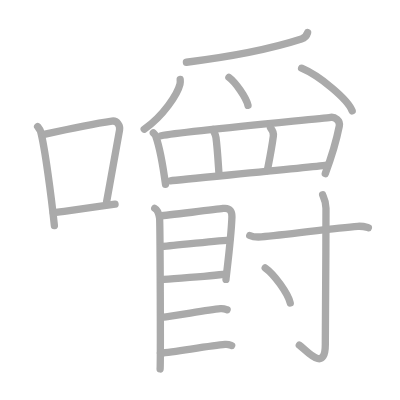
t = 0.00 s
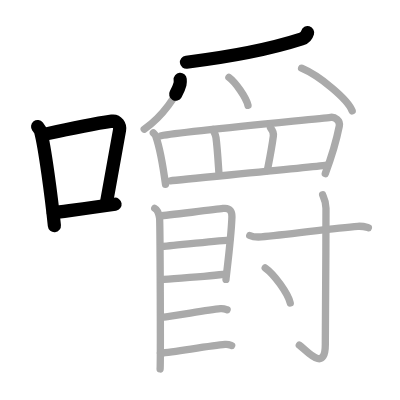
t = 4.25 s
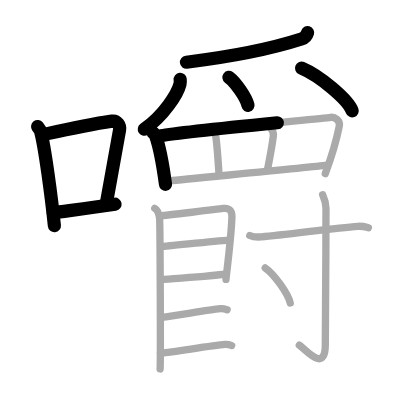
t = 8.50 s
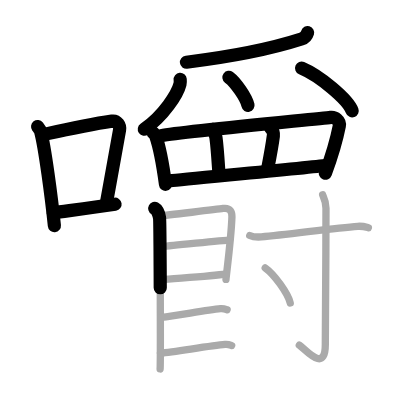
t = 12.50 s
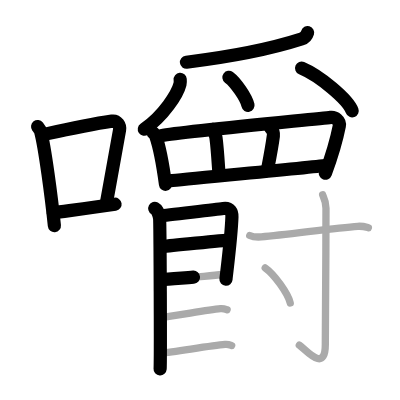
t = 15.50 s
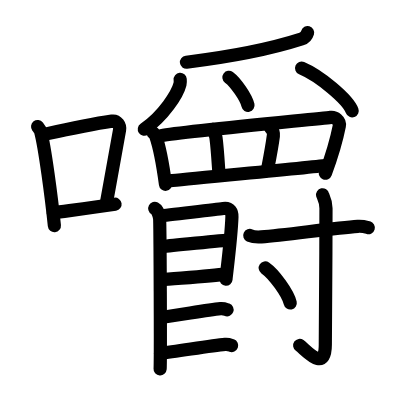
t = 21.00 s

The animated SVG that drew these frames (rendered in a browser with its animation timeline set to each time). Animation: 21 SMIL elements (animate=21); one cycle of 21.00 s.

<?xml version="1.0" standalone="no"?>
<!DOCTYPE svg PUBLIC "-//W3C//DTD SVG 1.1//EN"   "http://www.w3.org/Graphics/SVG/1.1/DTD/svg11.dtd">
<svg width="400px" height="400px"  version="1.1" xmlns="http://www.w3.org/2000/svg">
  <defs>
    <marker id="Triangle" viewBox="0 0 10 10" refX="0" refY="5" markerUnits="strokeWidth" markerWidth="3" style="stroke-opacity:0%;fill:#aaaaaa;" markerHeight="2" orient="auto">
      <path d="M 0 0 L 10 5 L 0 10 z" />
    </marker>
    
    <marker id="Arrow" viewBox="0 0 10 10" refX="5" refY="5" markerUnits="strokeWidth" markerWidth="1.8" style="stroke-opacity:0%;fill:#770000;" markerHeight="2" orient="auto">
      <path d="M 0 4 L 6 4 L 4 1 L 10 5 L 4 9 L 6 6 L 0 6 z" />
        <circle cx="5" cy="5" r="5" />
      </marker>
    
    <marker id="TriangleRed" viewBox="0 0 10 10" refX="0" refY="5" markerUnits="strokeWidth" markerWidth="3" style="stroke-opacity:0%;fill:#CC0000;" markerHeight="2" orient="auto">
      <path d="M 0 0 L 10 5 L 0 10 z" />
    </marker>
    
    <marker id="ArrowRed" viewBox="0 0 10 10" refX="5" refY="5" markerUnits="strokeWidth" markerWidth="1.8" style="stroke-opacity:0%;fill:#CC0000;" markerHeight="2" orient="auto">
      <path d="M 0 4 L 6 4 L 4 1 L 10 5 L 4 9 L 6 6 L 0 6 z" />
        <circle cx="5" cy="5" r="5" />
      </marker>
    
  </defs>
  
  <path style="fill:#ffffff; fill-opacity:100%; fill-rule:evenodd; stroke-width:0;" d="M 0 0 L 400px 0 L 400px 400px L 0 400px L 0 0" />

  <g transform="scale(3.6697247706422 3.6697247706422)">
<path style="fill:none; fill-opacity:0%; fill-rule:evenodd; stroke:#aaaaaa; stroke-opacity:100%; stroke-width: 1.5pt; stroke-linejoin:round; stroke-linecap:round;" d="M10.25 34.5c0.33 0.43 0.67 0.79 0.82 1.33c1.15 4.27 2.96 18 3.75 25.67"></path>
<path style="fill:none; fill-opacity:0%; fill-rule:evenodd; stroke:#aaaaaa; stroke-opacity:100%; stroke-width: 1.5pt; stroke-linejoin:round; stroke-linecap:round;" d="M12.32 36.56c8.37-1.87 14.31-3 18.19-3.56c1.42-0.21 2.27 1.22 2.07 2.42c-0.84 4.99-2.29 12.72-3.54 19.62"></path>
<path style="fill:none; fill-opacity:0%; fill-rule:evenodd; stroke:#aaaaaa; stroke-opacity:100%; stroke-width: 1.5pt; stroke-linejoin:round; stroke-linecap:round;" d="M14.51 57.99c4.56-0.63 10.57-1.37 16.84-2.34"></path>
<path style="fill:none; fill-opacity:0%; fill-rule:evenodd; stroke:#aaaaaa; stroke-opacity:100%; stroke-width: 1.5pt; stroke-linejoin:round; stroke-linecap:round;" d="M83.82 8.89c-0.32 1.11-0.79 1.47-1.69 1.76c-3.38 1.09-13.66 4.15-31.33 6.31"></path>
<path style="fill:none; fill-opacity:0%; fill-rule:evenodd; stroke:#aaaaaa; stroke-opacity:100%; stroke-width: 1.5pt; stroke-linejoin:round; stroke-linecap:round;" d="M49.1 21.64c0.03 0.32 0.06 0.83-0.05 1.28c-0.67 2.71-4.5 8.65-9.75 12.29"></path>
<path style="fill:none; fill-opacity:0%; fill-rule:evenodd; stroke:#aaaaaa; stroke-opacity:100%; stroke-width: 1.5pt; stroke-linejoin:round; stroke-linecap:round;" d="M62.38 21.08c1.83 1.35 4.74 5.54 5.2 7.63"></path>
<path style="fill:none; fill-opacity:0%; fill-rule:evenodd; stroke:#aaaaaa; stroke-opacity:100%; stroke-width: 1.5pt; stroke-linejoin:round; stroke-linecap:round;" d="M82.19 18.58c4.87 2.05 12.57 8.44 13.78 11.63"></path>
<path style="fill:none; fill-opacity:0%; fill-rule:evenodd; stroke:#aaaaaa; stroke-opacity:100%; stroke-width: 1.5pt; stroke-linejoin:round; stroke-linecap:round;" d="M41.78 36.22c0.26 0.26 0.53 0.48 0.65 0.81c0.92 2.64 2.03 8.44 2.67 13.2"></path>
<path style="fill:none; fill-opacity:0%; fill-rule:evenodd; stroke:#aaaaaa; stroke-opacity:100%; stroke-width: 1.5pt; stroke-linejoin:round; stroke-linecap:round;" d="M43.92 36.99c5.8-1.15 43.1-4.6 46.18-5.01c1.12-0.15 2.65 0.85 2.36 2.35c-0.62 3.13-2.15 8.5-3.82 12.98"></path>
<path style="fill:none; fill-opacity:0%; fill-rule:evenodd; stroke:#aaaaaa; stroke-opacity:100%; stroke-width: 1.5pt; stroke-linejoin:round; stroke-linecap:round;" d="M58.07 35.24c0.04 0.42 0.65 1.23 0.78 2.24c0.44 3.24 0.71 8.59 0.84 10.11"></path>
<path style="fill:none; fill-opacity:0%; fill-rule:evenodd; stroke:#aaaaaa; stroke-opacity:100%; stroke-width: 1.5pt; stroke-linejoin:round; stroke-linecap:round;" d="M73.72 34.82c0.78 0.93 0.88 1.34 0.77 2.22c-0.45 3.46-1.38 8.05-1.65 9.47"></path>
<path style="fill:none; fill-opacity:0%; fill-rule:evenodd; stroke:#aaaaaa; stroke-opacity:100%; stroke-width: 1.5pt; stroke-linejoin:round; stroke-linecap:round;" d="M46.43 49.27c3.62-0.46 37.65-3.55 42.62-4.25"></path>
<path style="fill:none; fill-opacity:0%; fill-rule:evenodd; stroke:#aaaaaa; stroke-opacity:100%; stroke-width: 1.5pt; stroke-linejoin:round; stroke-linecap:round;" d="M42.17 56.78c0.73 0.4 1.17 1.8 1.31 2.59c0.15 0.8 0.31 39.19 0.15 41.17"></path>
<path style="fill:none; fill-opacity:0%; fill-rule:evenodd; stroke:#aaaaaa; stroke-opacity:100%; stroke-width: 1.5pt; stroke-linejoin:round; stroke-linecap:round;" d="M43.74 58.8c1.28-0.08 15.9-1.83 17.07-1.99c1.97-0.28 2.43 1.01 2.39 2.29C63 65 61.58 75.64 61.58 76.14"></path>
<path style="fill:none; fill-opacity:0%; fill-rule:evenodd; stroke:#aaaaaa; stroke-opacity:100%; stroke-width: 1.5pt; stroke-linejoin:round; stroke-linecap:round;" d="M43.96 67.16c1.74 0 13.29-1.41 18.58-1.74"></path>
<path style="fill:none; fill-opacity:0%; fill-rule:evenodd; stroke:#aaaaaa; stroke-opacity:100%; stroke-width: 1.5pt; stroke-linejoin:round; stroke-linecap:round;" d="M43.88 76.21c3.54-0.37 13.73-0.89 17.66-1.58"></path>
<path style="fill:none; fill-opacity:0%; fill-rule:evenodd; stroke:#aaaaaa; stroke-opacity:100%; stroke-width: 1.5pt; stroke-linejoin:round; stroke-linecap:round;" d="M43.97 86.5c4.38-0.48 12.21-2.03 16.12-2.39c0.85-0.08 1.36 0.15 1.79 0.31"></path>
<path style="fill:none; fill-opacity:0%; fill-rule:evenodd; stroke:#aaaaaa; stroke-opacity:100%; stroke-width: 1.5pt; stroke-linejoin:round; stroke-linecap:round;" d="M43.72 96.25c4.38-0.48 13.71-2.03 17.62-2.39c0.85-0.08 1.36 0.15 1.79 0.31"></path>
<path style="fill:none; fill-opacity:0%; fill-rule:evenodd; stroke:#aaaaaa; stroke-opacity:100%; stroke-width: 1.5pt; stroke-linejoin:round; stroke-linecap:round;" d="M68.06 64.17c0.82 0.38 2.33 0.44 3.16 0.38c7.06-0.58 19.97-2.45 26.27-2.88c1.37-0.09 2.2 0.18 2.89 0.37"></path>
<path style="fill:none; fill-opacity:0%; fill-rule:evenodd; stroke:#aaaaaa; stroke-opacity:100%; stroke-width: 1.5pt; stroke-linejoin:round; stroke-linecap:round;" d="M87.91 53.08c0.07 0.32 0.92 1.66 0.92 3.69c0 13.64-0.18 33.8-0.18 37.11c0 8.04-5.49 1.19-7.09 0.17"></path>
<path style="fill:none; fill-opacity:0%; fill-rule:evenodd; stroke:#aaaaaa; stroke-opacity:100%; stroke-width: 1.5pt; stroke-linejoin:round; stroke-linecap:round;" d="M72.27 73.02c2.41 1.68 6.21 6.92 6.82 9.54"></path>

<path style="fill:none; fill-opacity:0%; fill-rule:evenodd; stroke:#000000; stroke-opacity:100%; stroke-width: 2.7pt; stroke-linejoin:round; stroke-linecap:round;" d="M10.25 34.5c0.33 0.43 0.67 0.79 0.82 1.33c1.15 4.27 2.96 18 3.75 25.67" pathLength="100" stroke-dashoffset="100" stroke-dasharray="100 105"><animate id="dashAnim1" attributeName="stroke-dashoffset" from="100" to="0" dur="1s" calcMode="linear" fill="freeze"/></path>
<path style="fill:none; fill-opacity:0%; fill-rule:evenodd; stroke:#000000; stroke-opacity:100%; stroke-width: 2.7pt; stroke-linejoin:round; stroke-linecap:round;" d="M12.32 36.56c8.37-1.87 14.31-3 18.19-3.56c1.42-0.21 2.27 1.22 2.07 2.42c-0.84 4.99-2.29 12.72-3.54 19.62" pathLength="100" stroke-dashoffset="100" stroke-dasharray="100 105"><animate id="dashAnim2" attributeName="stroke-dashoffset" from="100" to="0" dur="1s" calcMode="linear" begin="dashAnim1.end" fill="freeze"/></path>
<path style="fill:none; fill-opacity:0%; fill-rule:evenodd; stroke:#000000; stroke-opacity:100%; stroke-width: 2.7pt; stroke-linejoin:round; stroke-linecap:round;" d="M14.51 57.99c4.56-0.63 10.57-1.37 16.84-2.34" pathLength="100" stroke-dashoffset="100" stroke-dasharray="100 105"><animate id="dashAnim3" attributeName="stroke-dashoffset" from="100" to="0" dur="1s" calcMode="linear" begin="dashAnim2.end" fill="freeze"/></path>
<path style="fill:none; fill-opacity:0%; fill-rule:evenodd; stroke:#000000; stroke-opacity:100%; stroke-width: 2.7pt; stroke-linejoin:round; stroke-linecap:round;" d="M83.82 8.89c-0.32 1.11-0.79 1.47-1.69 1.76c-3.38 1.09-13.66 4.15-31.33 6.31" pathLength="100" stroke-dashoffset="100" stroke-dasharray="100 105"><animate id="dashAnim4" attributeName="stroke-dashoffset" from="100" to="0" dur="1s" calcMode="linear" begin="dashAnim3.end" fill="freeze"/></path>
<path style="fill:none; fill-opacity:0%; fill-rule:evenodd; stroke:#000000; stroke-opacity:100%; stroke-width: 2.7pt; stroke-linejoin:round; stroke-linecap:round;" d="M49.1 21.64c0.03 0.32 0.06 0.83-0.05 1.28c-0.67 2.71-4.5 8.65-9.75 12.29" pathLength="100" stroke-dashoffset="100" stroke-dasharray="100 105"><animate id="dashAnim5" attributeName="stroke-dashoffset" from="100" to="0" dur="1s" calcMode="linear" begin="dashAnim4.end" fill="freeze"/></path>
<path style="fill:none; fill-opacity:0%; fill-rule:evenodd; stroke:#000000; stroke-opacity:100%; stroke-width: 2.7pt; stroke-linejoin:round; stroke-linecap:round;" d="M62.38 21.08c1.83 1.35 4.74 5.54 5.2 7.63" pathLength="100" stroke-dashoffset="100" stroke-dasharray="100 105"><animate id="dashAnim6" attributeName="stroke-dashoffset" from="100" to="0" dur="1s" calcMode="linear" begin="dashAnim5.end" fill="freeze"/></path>
<path style="fill:none; fill-opacity:0%; fill-rule:evenodd; stroke:#000000; stroke-opacity:100%; stroke-width: 2.7pt; stroke-linejoin:round; stroke-linecap:round;" d="M82.19 18.58c4.87 2.05 12.57 8.44 13.78 11.63" pathLength="100" stroke-dashoffset="100" stroke-dasharray="100 105"><animate id="dashAnim7" attributeName="stroke-dashoffset" from="100" to="0" dur="1s" calcMode="linear" begin="dashAnim6.end" fill="freeze"/></path>
<path style="fill:none; fill-opacity:0%; fill-rule:evenodd; stroke:#000000; stroke-opacity:100%; stroke-width: 2.7pt; stroke-linejoin:round; stroke-linecap:round;" d="M41.78 36.22c0.26 0.26 0.53 0.48 0.65 0.81c0.92 2.64 2.03 8.44 2.67 13.2" pathLength="100" stroke-dashoffset="100" stroke-dasharray="100 105"><animate id="dashAnim8" attributeName="stroke-dashoffset" from="100" to="0" dur="1s" calcMode="linear" begin="dashAnim7.end" fill="freeze"/></path>
<path style="fill:none; fill-opacity:0%; fill-rule:evenodd; stroke:#000000; stroke-opacity:100%; stroke-width: 2.7pt; stroke-linejoin:round; stroke-linecap:round;" d="M43.92 36.99c5.8-1.15 43.1-4.6 46.18-5.01c1.12-0.15 2.65 0.85 2.36 2.35c-0.62 3.13-2.15 8.5-3.82 12.98" pathLength="100" stroke-dashoffset="100" stroke-dasharray="100 105"><animate id="dashAnim9" attributeName="stroke-dashoffset" from="100" to="0" dur="1s" calcMode="linear" begin="dashAnim8.end" fill="freeze"/></path>
<path style="fill:none; fill-opacity:0%; fill-rule:evenodd; stroke:#000000; stroke-opacity:100%; stroke-width: 2.7pt; stroke-linejoin:round; stroke-linecap:round;" d="M58.07 35.24c0.04 0.42 0.65 1.23 0.78 2.24c0.44 3.24 0.71 8.59 0.84 10.11" pathLength="100" stroke-dashoffset="100" stroke-dasharray="100 105"><animate id="dashAnim10" attributeName="stroke-dashoffset" from="100" to="0" dur="1s" calcMode="linear" begin="dashAnim9.end" fill="freeze"/></path>
<path style="fill:none; fill-opacity:0%; fill-rule:evenodd; stroke:#000000; stroke-opacity:100%; stroke-width: 2.7pt; stroke-linejoin:round; stroke-linecap:round;" d="M73.72 34.82c0.78 0.93 0.88 1.34 0.77 2.22c-0.45 3.46-1.38 8.05-1.65 9.47" pathLength="100" stroke-dashoffset="100" stroke-dasharray="100 105"><animate id="dashAnim11" attributeName="stroke-dashoffset" from="100" to="0" dur="1s" calcMode="linear" begin="dashAnim10.end" fill="freeze"/></path>
<path style="fill:none; fill-opacity:0%; fill-rule:evenodd; stroke:#000000; stroke-opacity:100%; stroke-width: 2.7pt; stroke-linejoin:round; stroke-linecap:round;" d="M46.43 49.27c3.62-0.46 37.65-3.55 42.62-4.25" pathLength="100" stroke-dashoffset="100" stroke-dasharray="100 105"><animate id="dashAnim12" attributeName="stroke-dashoffset" from="100" to="0" dur="1s" calcMode="linear" begin="dashAnim11.end" fill="freeze"/></path>
<path style="fill:none; fill-opacity:0%; fill-rule:evenodd; stroke:#000000; stroke-opacity:100%; stroke-width: 2.7pt; stroke-linejoin:round; stroke-linecap:round;" d="M42.17 56.78c0.73 0.4 1.17 1.8 1.31 2.59c0.15 0.8 0.31 39.19 0.15 41.17" pathLength="100" stroke-dashoffset="100" stroke-dasharray="100 105"><animate id="dashAnim13" attributeName="stroke-dashoffset" from="100" to="0" dur="1s" calcMode="linear" begin="dashAnim12.end" fill="freeze"/></path>
<path style="fill:none; fill-opacity:0%; fill-rule:evenodd; stroke:#000000; stroke-opacity:100%; stroke-width: 2.7pt; stroke-linejoin:round; stroke-linecap:round;" d="M43.74 58.8c1.28-0.08 15.9-1.83 17.07-1.99c1.97-0.28 2.43 1.01 2.39 2.29C63 65 61.58 75.64 61.58 76.14" pathLength="100" stroke-dashoffset="100" stroke-dasharray="100 105"><animate id="dashAnim14" attributeName="stroke-dashoffset" from="100" to="0" dur="1s" calcMode="linear" begin="dashAnim13.end" fill="freeze"/></path>
<path style="fill:none; fill-opacity:0%; fill-rule:evenodd; stroke:#000000; stroke-opacity:100%; stroke-width: 2.7pt; stroke-linejoin:round; stroke-linecap:round;" d="M43.96 67.16c1.74 0 13.29-1.41 18.58-1.74" pathLength="100" stroke-dashoffset="100" stroke-dasharray="100 105"><animate id="dashAnim15" attributeName="stroke-dashoffset" from="100" to="0" dur="1s" calcMode="linear" begin="dashAnim14.end" fill="freeze"/></path>
<path style="fill:none; fill-opacity:0%; fill-rule:evenodd; stroke:#000000; stroke-opacity:100%; stroke-width: 2.7pt; stroke-linejoin:round; stroke-linecap:round;" d="M43.88 76.21c3.54-0.37 13.73-0.89 17.66-1.58" pathLength="100" stroke-dashoffset="100" stroke-dasharray="100 105"><animate id="dashAnim16" attributeName="stroke-dashoffset" from="100" to="0" dur="1s" calcMode="linear" begin="dashAnim15.end" fill="freeze"/></path>
<path style="fill:none; fill-opacity:0%; fill-rule:evenodd; stroke:#000000; stroke-opacity:100%; stroke-width: 2.7pt; stroke-linejoin:round; stroke-linecap:round;" d="M43.97 86.5c4.38-0.48 12.21-2.03 16.12-2.39c0.85-0.08 1.36 0.15 1.79 0.31" pathLength="100" stroke-dashoffset="100" stroke-dasharray="100 105"><animate id="dashAnim17" attributeName="stroke-dashoffset" from="100" to="0" dur="1s" calcMode="linear" begin="dashAnim16.end" fill="freeze"/></path>
<path style="fill:none; fill-opacity:0%; fill-rule:evenodd; stroke:#000000; stroke-opacity:100%; stroke-width: 2.7pt; stroke-linejoin:round; stroke-linecap:round;" d="M43.72 96.25c4.38-0.48 13.71-2.03 17.62-2.39c0.85-0.08 1.36 0.15 1.79 0.31" pathLength="100" stroke-dashoffset="100" stroke-dasharray="100 105"><animate id="dashAnim18" attributeName="stroke-dashoffset" from="100" to="0" dur="1s" calcMode="linear" begin="dashAnim17.end" fill="freeze"/></path>
<path style="fill:none; fill-opacity:0%; fill-rule:evenodd; stroke:#000000; stroke-opacity:100%; stroke-width: 2.7pt; stroke-linejoin:round; stroke-linecap:round;" d="M68.06 64.17c0.82 0.38 2.33 0.44 3.16 0.38c7.06-0.58 19.97-2.45 26.27-2.88c1.37-0.09 2.2 0.18 2.89 0.37" pathLength="100" stroke-dashoffset="100" stroke-dasharray="100 105"><animate id="dashAnim19" attributeName="stroke-dashoffset" from="100" to="0" dur="1s" calcMode="linear" begin="dashAnim18.end" fill="freeze"/></path>
<path style="fill:none; fill-opacity:0%; fill-rule:evenodd; stroke:#000000; stroke-opacity:100%; stroke-width: 2.7pt; stroke-linejoin:round; stroke-linecap:round;" d="M87.91 53.08c0.07 0.32 0.92 1.66 0.92 3.69c0 13.64-0.18 33.8-0.18 37.11c0 8.04-5.49 1.19-7.09 0.17" pathLength="100" stroke-dashoffset="100" stroke-dasharray="100 105"><animate id="dashAnim20" attributeName="stroke-dashoffset" from="100" to="0" dur="1s" calcMode="linear" begin="dashAnim19.end" fill="freeze"/></path>
<path style="fill:none; fill-opacity:0%; fill-rule:evenodd; stroke:#000000; stroke-opacity:100%; stroke-width: 2.7pt; stroke-linejoin:round; stroke-linecap:round;" d="M72.27 73.02c2.41 1.68 6.21 6.92 6.82 9.54" pathLength="100" stroke-dashoffset="100" stroke-dasharray="100 105"><animate id="dashAnim21" attributeName="stroke-dashoffset" from="100" to="0" dur="1s" calcMode="linear" begin="dashAnim20.end" fill="freeze"/></path>

</g>

</svg>  
          
